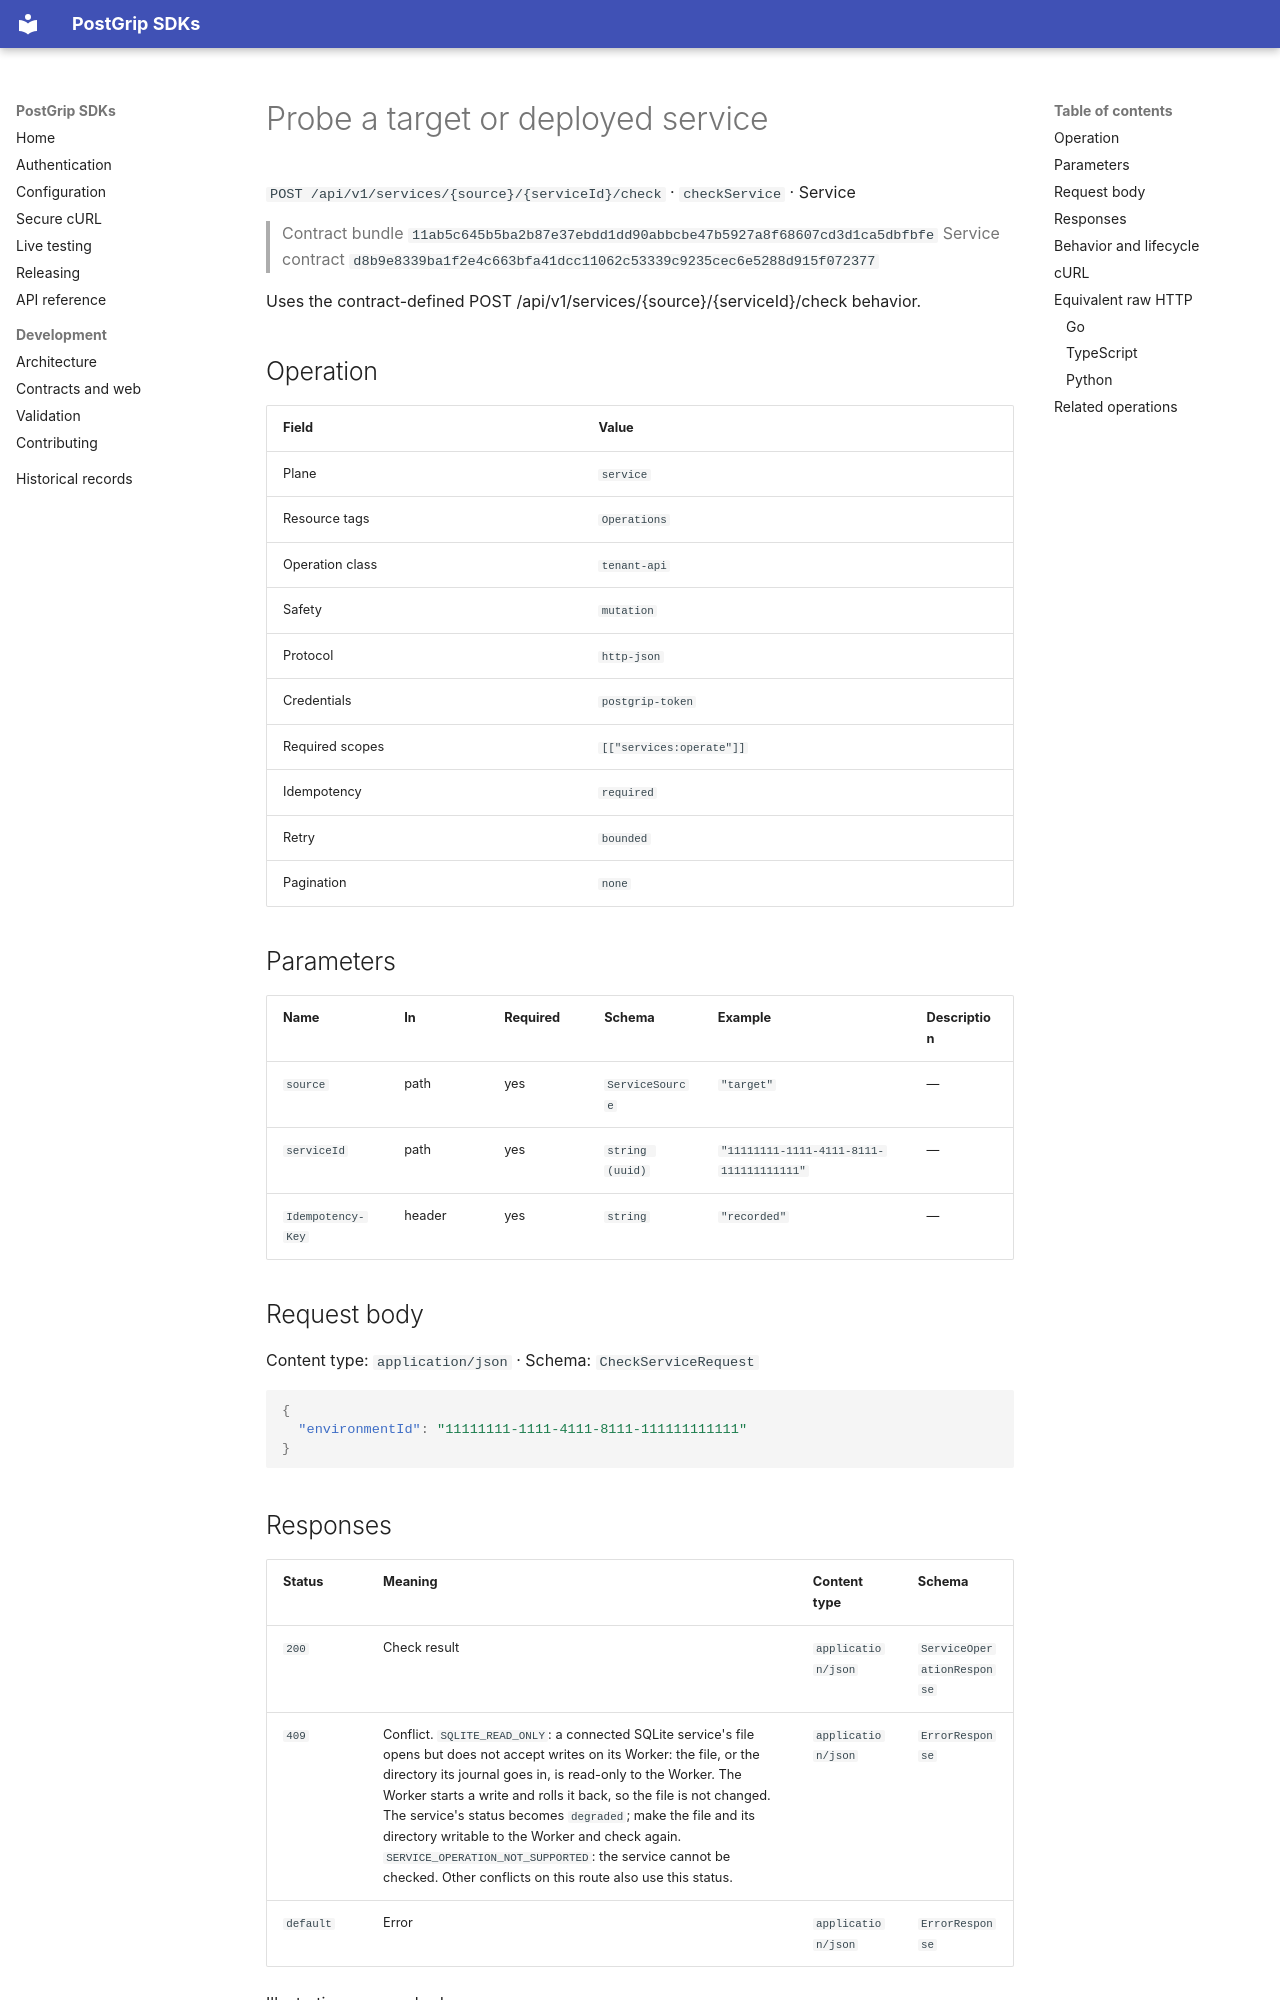

repository: postgrip-io/postgrip-sdk · page: reference/11ab5c645b5ba2b87e37ebdd1dd90abbcbe47b5927a8f68607cd3d1ca5dbfbfe/service/checkService/index.html · generator: mkdocs

# Probe a target or deployed service

`POST /api/v1/services/{source}/{serviceId}/check` · `checkService` · Service

> Contract bundle `11ab5c645b5ba2b87e37ebdd1dd90abbcbe47b5927a8f68607cd3d1ca5dbfbfe`
> Service contract `d8b9e8339ba1f2e4c663bfa41dcc11062c53339c9235cec6e5288d915f072377`

Uses the contract-defined POST /api/v1/services/{source}/{serviceId}/check behavior.

## Operation

| Field | Value |
| --- | --- |
| Plane | `service` |
| Resource tags | `Operations` |
| Operation class | `tenant-api` |
| Safety | `mutation` |
| Protocol | `http-json` |
| Credentials | `postgrip-token` |
| Required scopes | `[["services:operate"]]` |
| Idempotency | `required` |
| Retry | `bounded` |
| Pagination | `none` |

## Parameters

| Name | In | Required | Schema | Example | Description |
| --- | --- | --- | --- | --- | --- |
| `source` | path | yes | `ServiceSource` | `"target"` | — |
| `serviceId` | path | yes | `string (uuid)` | `"11111111-1111-4111-8111-111111111111"` | — |
| `Idempotency-Key` | header | yes | `string` | `"recorded"` | — |

## Request body

Content type: `application/json` · Schema: `CheckServiceRequest`

```json
{
  "environmentId": "11111111-1111-4111-8111-111111111111"
}
```

## Responses

| Status | Meaning | Content type | Schema |
| --- | --- | --- | --- |
| `200` | Check result | `application/json` | `ServiceOperationResponse` |
| `409` | Conflict. `SQLITE_READ_ONLY`: a connected SQLite service's file opens but does not accept writes on its Worker: the file, or the directory its journal goes in, is read-only to the Worker. The Worker starts a write and rolls it back, so the file is not changed. The service's status becomes `degraded`; make the file and its directory writable to the Worker and check again. `SERVICE_OPERATION_NOT_SUPPORTED`: the service cannot be checked. Other conflicts on this route also use this status. | `application/json` | `ErrorResponse` |
| `default` | Error | `application/json` | `ErrorResponse` |

Illustrative success body:

```json
{
  "receipt": {
    "auditRecorded": true,
    "replayed": true,
    "requestId": "string"
  },
  "serviceRef": "string",
  "status": "string"
}
```

Errors use the stable JSON envelope `code`, `message`, `requestId`, and optional `details`.
The `requestId` is safe to include in support and audit workflows; never log the bearer token.

## Behavior and lifecycle

Uses the contract-defined POST /api/v1/services/{source}/{serviceId}/check behavior.

- Idempotency: required.
- Use isolated fixtures and clean up recorded resource identifiers.
